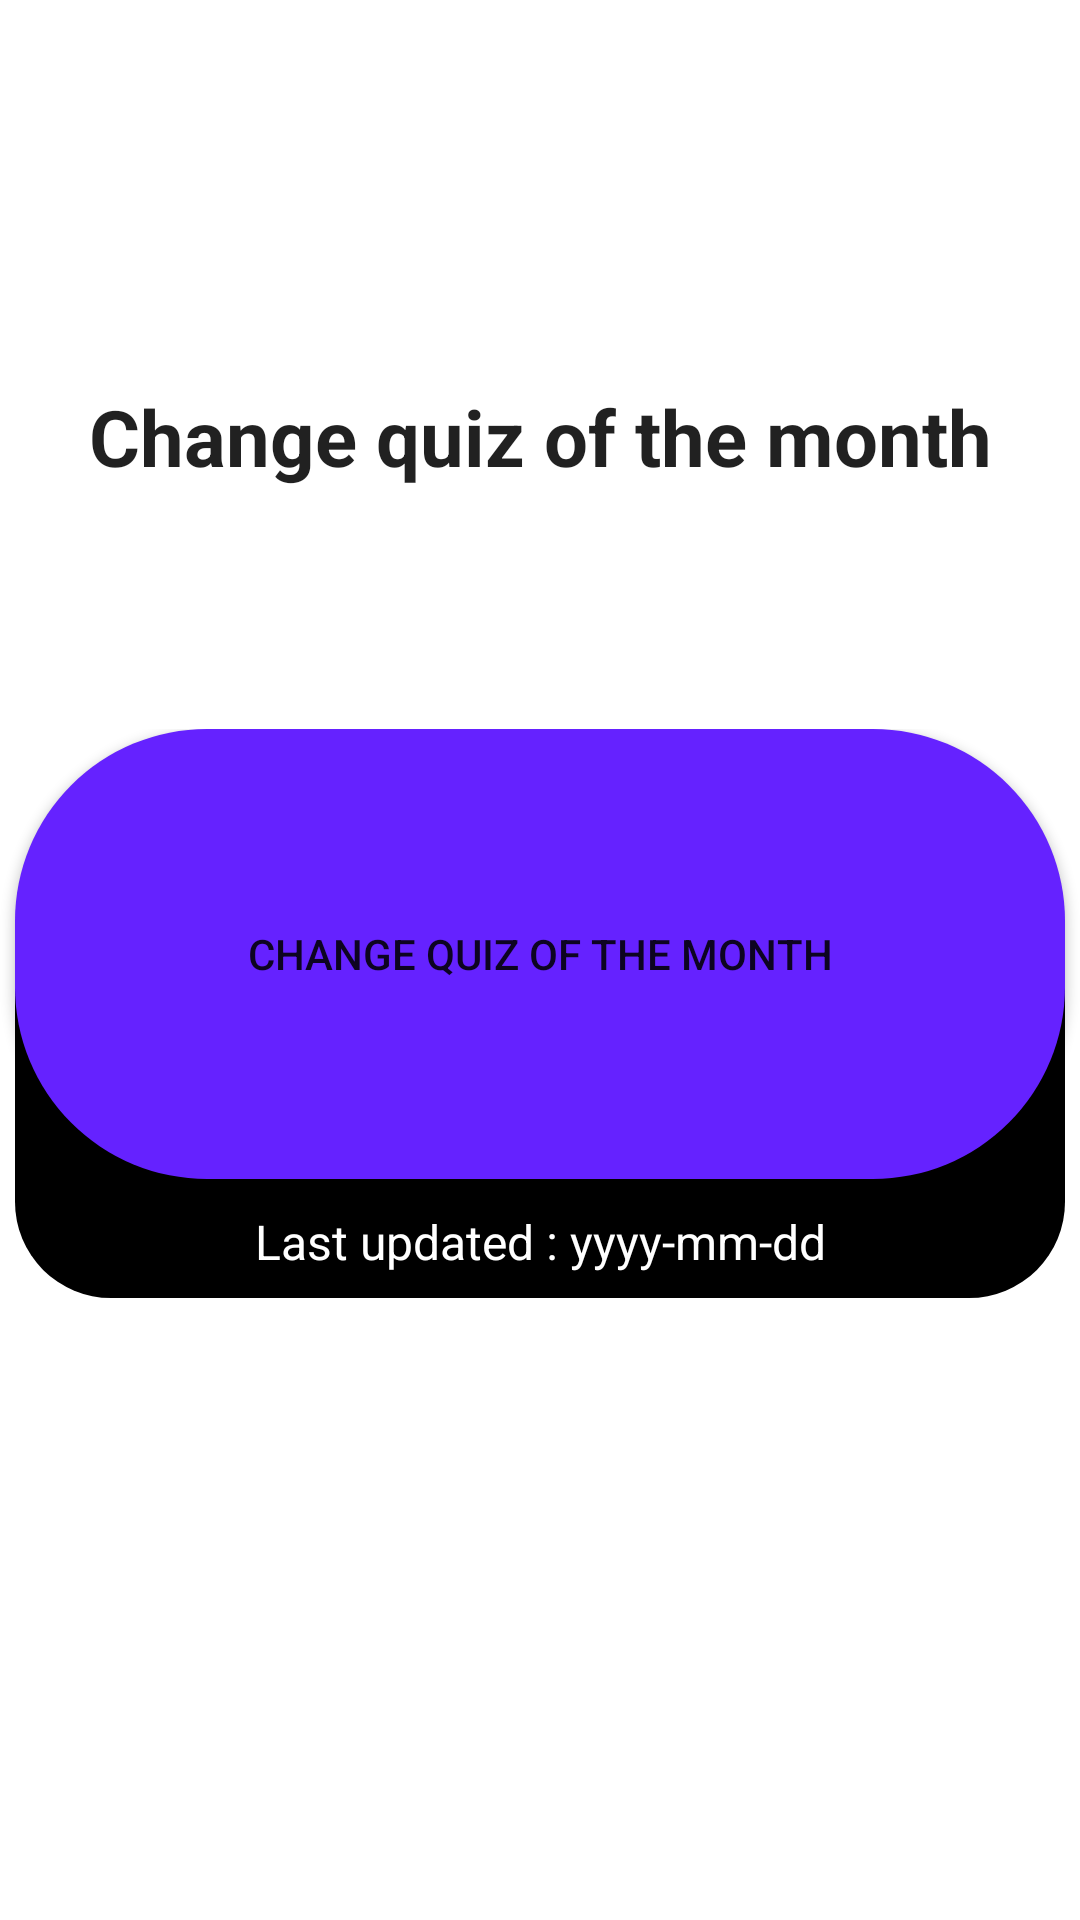

Write the Android layout XML for this screen, with the resource values it uses.
<!-- AndroidManifest.xml: application theme Theme.SAEQuiz -->
<!-- res/layout/fragment_admin_home.xml -->
<?xml version="1.0" encoding="utf-8"?>
<androidx.constraintlayout.widget.ConstraintLayout xmlns:android="http://schemas.android.com/apk/res/android"
    xmlns:app="http://schemas.android.com/apk/res-auto"
    xmlns:tools="http://schemas.android.com/tools"
    android:layout_width="match_parent"
    android:layout_height="match_parent"
    tools:context=".ui.admin.admin_home.AdminHomeFragment">


    <TextView
        android:id="@+id/home_textview_admin"
        android:layout_width="wrap_content"
        android:layout_height="wrap_content"
        android:layout_marginTop="128dp"
        android:text="Change quiz of the month"
        android:textAppearance="@style/TextAppearance.AppCompat.Large"
        android:textSize="26sp"
        android:textStyle="bold"
        app:layout_constraintEnd_toEndOf="parent"
        app:layout_constraintStart_toStartOf="parent"
        app:layout_constraintTop_toTopOf="parent" />

    <androidx.constraintlayout.widget.ConstraintLayout
        android:layout_width="match_parent"
        android:layout_height="wrap_content"
        android:layout_marginTop="64dp"
        android:paddingTop="16dp"
        app:layout_constraintEnd_toEndOf="parent"
        app:layout_constraintHorizontal_bias="0.0"
        app:layout_constraintStart_toStartOf="parent"
        app:layout_constraintTop_toBottomOf="@+id/home_textview_admin">

        <ImageView
            android:id="@+id/monthly_quiz_bar_admin"
            android:layout_width="350dp"
            android:layout_height="140dp"
            android:layout_marginBottom="-40dp"
            android:contentDescription="Change quiz of the month"
            android:src="@drawable/home_quiz_bar_shape"
            app:layout_constraintBottom_toBottomOf="@+id/change_monthly_quiz_button_admin"
            app:layout_constraintEnd_toEndOf="@+id/change_monthly_quiz_button_admin"
            app:layout_constraintStart_toStartOf="@+id/change_monthly_quiz_button_admin" />

        <Button
            android:id="@+id/change_monthly_quiz_button_admin"
            android:layout_width="350dp"
            android:layout_height="150dp"
            android:background="@drawable/home_monthlyquiz_shape"
            android:text="Change quiz of the month"
            app:layout_constraintEnd_toEndOf="parent"
            app:layout_constraintStart_toStartOf="parent"
            app:layout_constraintTop_toTopOf="parent" />

        <TextView
            android:id="@+id/monthly_quiz_date_admin"
            android:layout_width="wrap_content"
            android:layout_height="wrap_content"
            android:layout_marginBottom="8dp"
            android:text="Last updated : yyyy-mm-dd"
            android:textColor="@color/white"
            android:textSize="16sp"
            app:layout_constraintBottom_toBottomOf="@+id/monthly_quiz_bar_admin"
            app:layout_constraintEnd_toEndOf="@+id/monthly_quiz_bar_admin"
            app:layout_constraintStart_toStartOf="@+id/monthly_quiz_bar_admin" />

    </androidx.constraintlayout.widget.ConstraintLayout>

</androidx.constraintlayout.widget.ConstraintLayout>
<!-- resources referenced by this layout -->
<resources>
  <color name="white">#FFFFFFFF</color>
  <!-- drawable home_monthlyquiz_shape (drawable) -->
  <?xml version="1.0" encoding="utf-8"?>
  <shape xmlns:android="http://schemas.android.com/apk/res/android"
      android:shape="rectangle">
      <solid android:color="@color/quizPrimary"/>
      <size android:height="100dp"
          android:width="200dp"/>
      <corners android:radius="64dp" />
  </shape>
  <!-- drawable home_quiz_bar_shape (drawable) -->
  <?xml version="1.0" encoding="utf-8"?>
  <shape xmlns:android="http://schemas.android.com/apk/res/android"
      android:shape="rectangle">
      <solid android:color="@color/black"/>
      
      <corners android:radius="32dp"/>
  </shape>
  <style name="Theme.SAEQuiz" parent="Theme.MaterialComponents.DayNight.NoActionBar">
          <item name="android:windowNoTitle">true</item>
          <item name="android:windowActionBar">false</item>
          <item name="android:windowFullscreen">true</item>
          <item name="android:windowContentOverlay">@null</item>
  
          
          <item name="colorPrimary">@color/quizPrimaryDarker</item>
          <item name="colorPrimaryVariant">@color/quizPrimaryVariant</item>
          <item name="colorOnPrimary">@color/white</item>
          
          <item name="colorSecondary">@color/quizSecondaryDarker</item>
          <item name="colorSecondaryVariant">@color/quizSecondaryVariant</item>
          <item name="colorOnSecondary">@color/white</item>
          
          <item name="android:statusBarColor">?attr/colorPrimaryVariant</item>
          
      </style>
  <color name="quizPrimary">#6522FF</color>
  <color name="black">#FF000000</color>
  <color name="quizPrimaryDarker">#541DD5</color>
  <color name="quizPrimaryVariant">#3100A5</color>
  <color name="quizSecondaryDarker">#5A5A5A</color>
  <color name="quizSecondaryVariant">#454545</color>
</resources>
